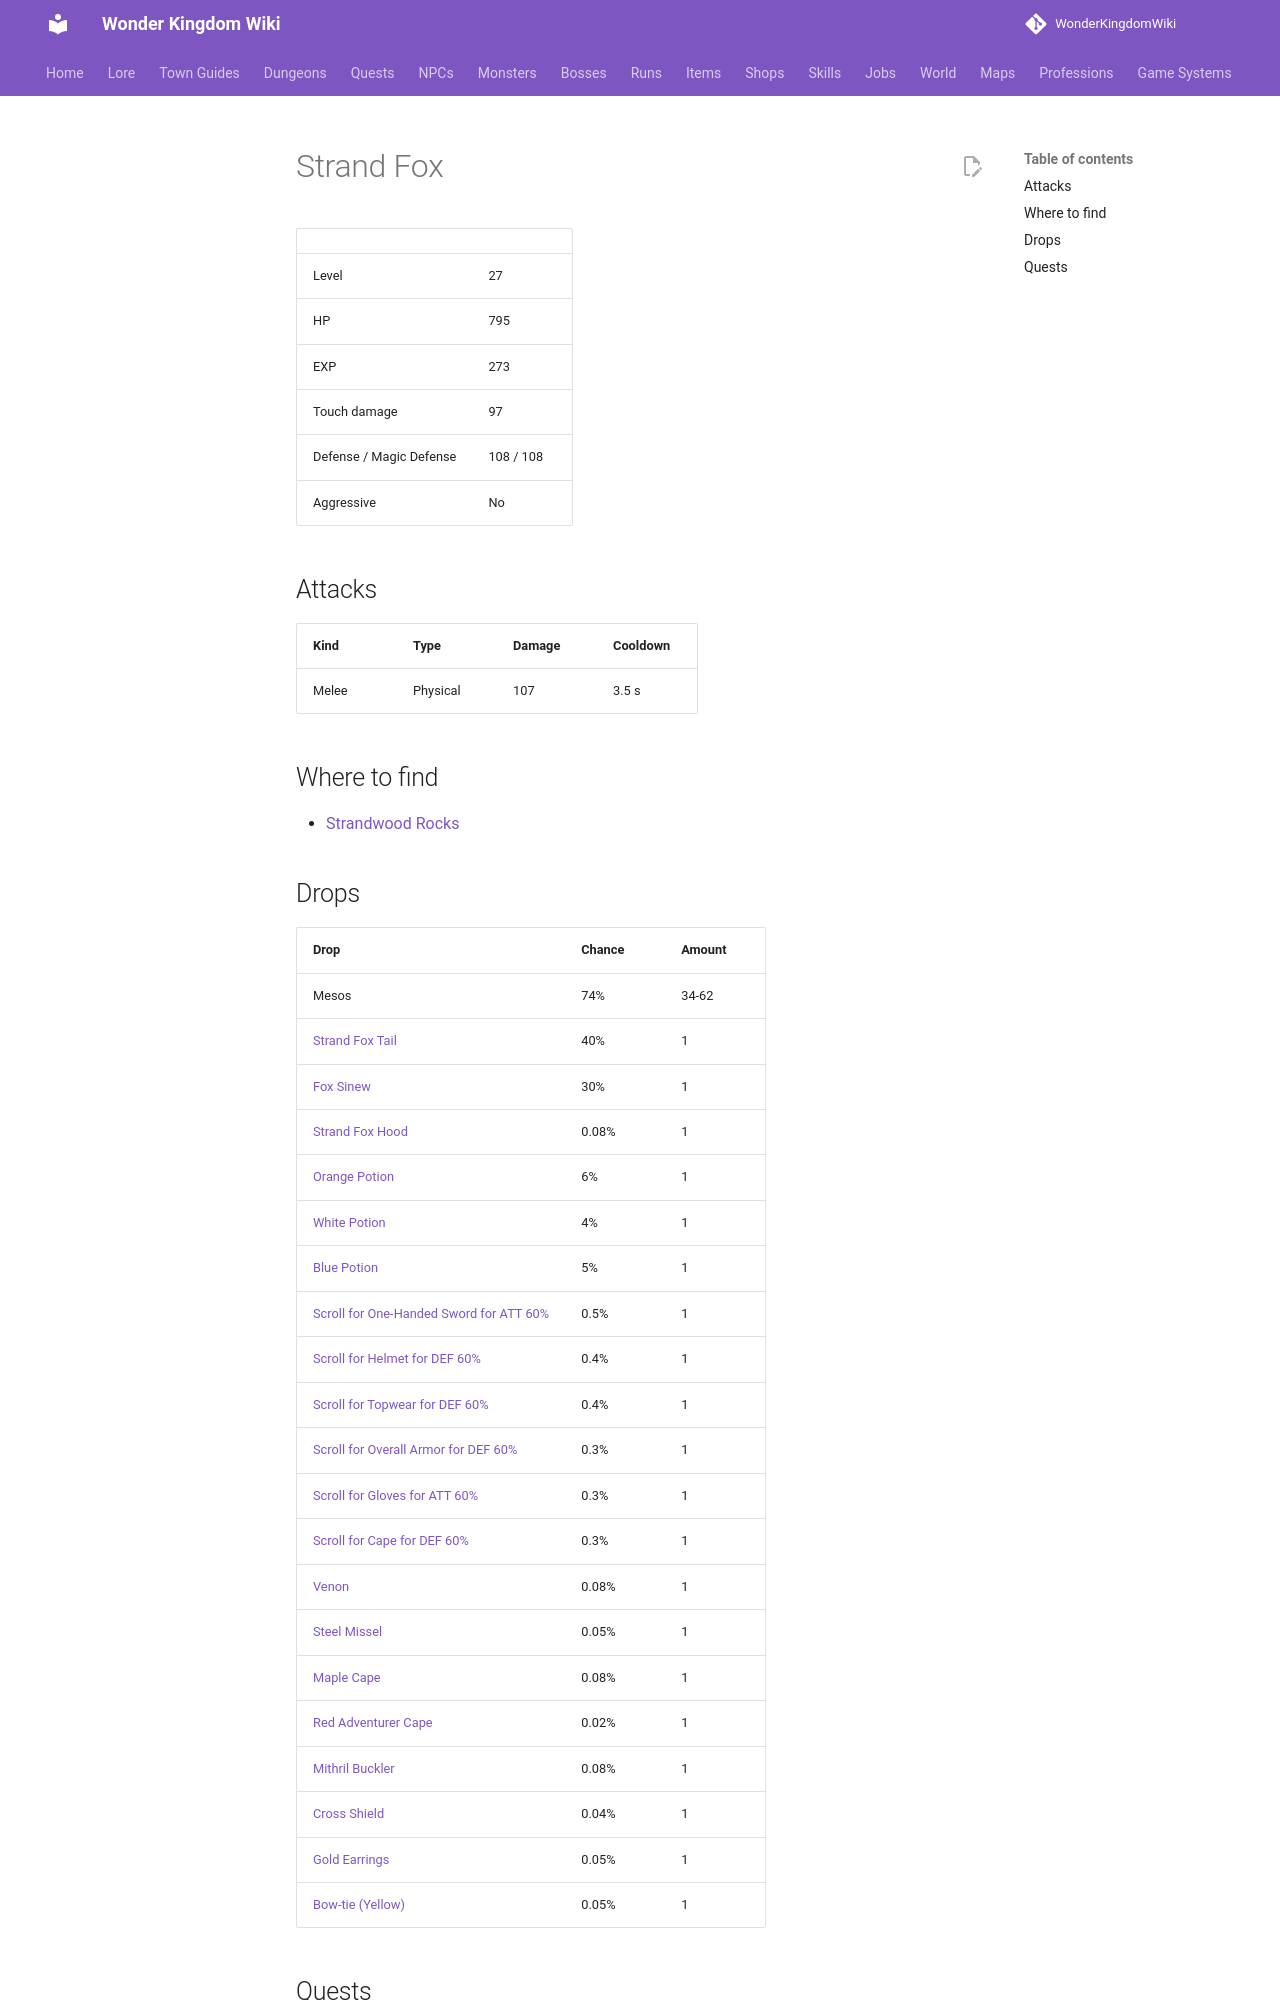

repository: alonohana627/WonderKingdomWiki · page: monsters/strand_fox/index.html · generator: mkdocs

<!-- Generated by tools/generate.py from GameLib. Do not edit: changes are overwritten. -->

# Strand Fox

|  |  |
|---|---|
| Level | 27 |
| HP | 795 |
| EXP | 273 |
| Touch damage | 97 |
| Defense / Magic Defense | 108 / 108 |
| Aggressive | No |

## Attacks

| Kind | Type | Damage | Cooldown |
|---|---|---|---|
| Melee | Physical | 107 | 3.5 s |

## Where to find

- [Strandwood Rocks](../maps/strandwood_rocks.md)

## Drops

| Drop | Chance | Amount |
|---|---|---|
| Mesos | 74% | 34-62 |
| [Strand Fox Tail](../items/strand_fox_tail.md) | 40% | 1 |
| [Fox Sinew](../items/fox_sinew.md) | 30% | 1 |
| [Strand Fox Hood](../items/strand_fox_hood.md) | 0.08% | 1 |
| [Orange Potion](../items/orange_potion.md) | 6% | 1 |
| [White Potion](../items/white_potion.md) | 4% | 1 |
| [Blue Potion](../items/blue_potion.md) | 5% | 1 |
| [Scroll for One-Handed Sword for ATT 60%](../items/scroll_one_handed_sword_att.md) | 0.5% | 1 |
| [Scroll for Helmet for DEF 60%](../items/scroll_helmet_def.md) | 0.4% | 1 |
| [Scroll for Topwear for DEF 60%](../items/scroll_topwear_def.md) | 0.4% | 1 |
| [Scroll for Overall Armor for DEF 60%](../items/scroll_overall_def.md) | 0.3% | 1 |
| [Scroll for Gloves for ATT 60%](../items/scroll_gloves_att.md) | 0.3% | 1 |
| [Scroll for Cape for DEF 60%](../items/scroll_cape_def.md) | 0.3% | 1 |
| [Venon](../items/venon_gloves.md) | 0.08% | 1 |
| [Steel Missel](../items/steel_missel.md) | 0.05% | 1 |
| [Maple Cape](../items/maple_cape.md) | 0.08% | 1 |
| [Red Adventurer Cape](../items/red_adventurer_cape.md) | 0.02% | 1 |
| [Mithril Buckler](../items/mithril_buckler.md) | 0.08% | 1 |
| [Cross Shield](../items/cross_shield.md) | 0.04% | 1 |
| [Gold Earrings](../items/gold_earrings.md) | 0.05% | 1 |
| [Bow-tie (Yellow)](../items/bow_tie_yellow.md) | 0.05% | 1 |
